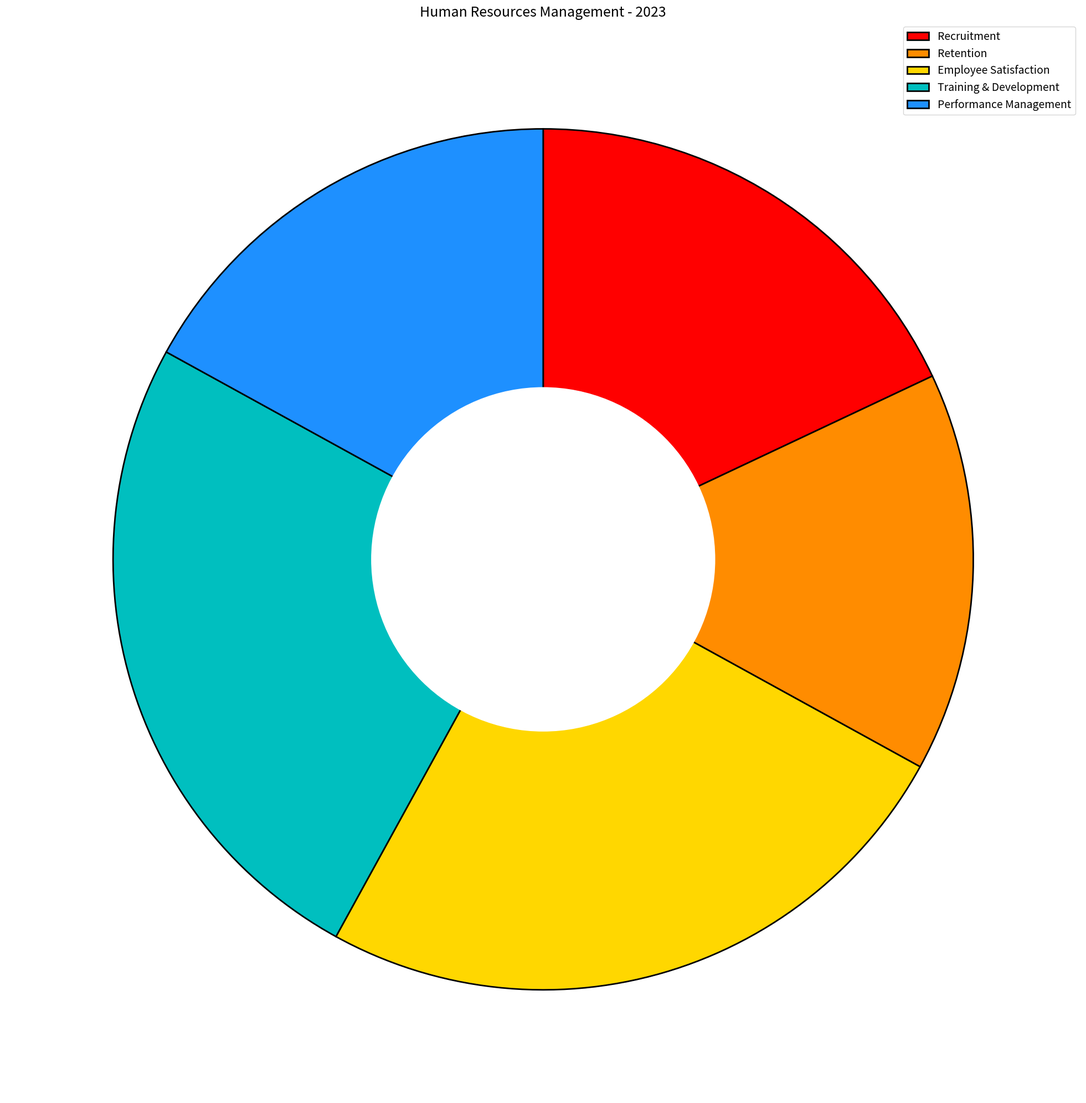

The matplotlib source for this figure: (Note: this script raises an exception after producing the figure.)

import matplotlib.pyplot as plt 
import numpy as np 

data_labels = ['Recruitment','Retention','Employee Satisfaction',
               'Training & Development','Performance Management']
data = np.array([18,15,25,25,17])
line_labels = ['Category', 'Ratio']

fig = plt.figure(figsize=(20,20))
ax = fig.add_subplot()

ax.pie(data, colors=['red', 'darkorange', 'gold', 'c', 'dodgerblue'],
       startangle=90, counterclock=False,
       wedgeprops={'linewidth': 2, 'edgecolor': 'black'},
       textprops={'fontsize': 11})

inner_circle = plt.Circle((0,0), 0.4, color='white', fc='white', linewidth=0)
ax.add_artist(inner_circle)

ax.legend(data_labels, loc='best', fontsize=14)
ax.set_title('Human Resources Management - 2023', fontsize=18)

plt.tight_layout()
fig.savefig('/cpfs01/user/yanxiangchao/code0/gpt_chart/structchart_simulation/simulated_data_corner_cases/rings/png/20231227-021402_67.png')
plt.clf()
